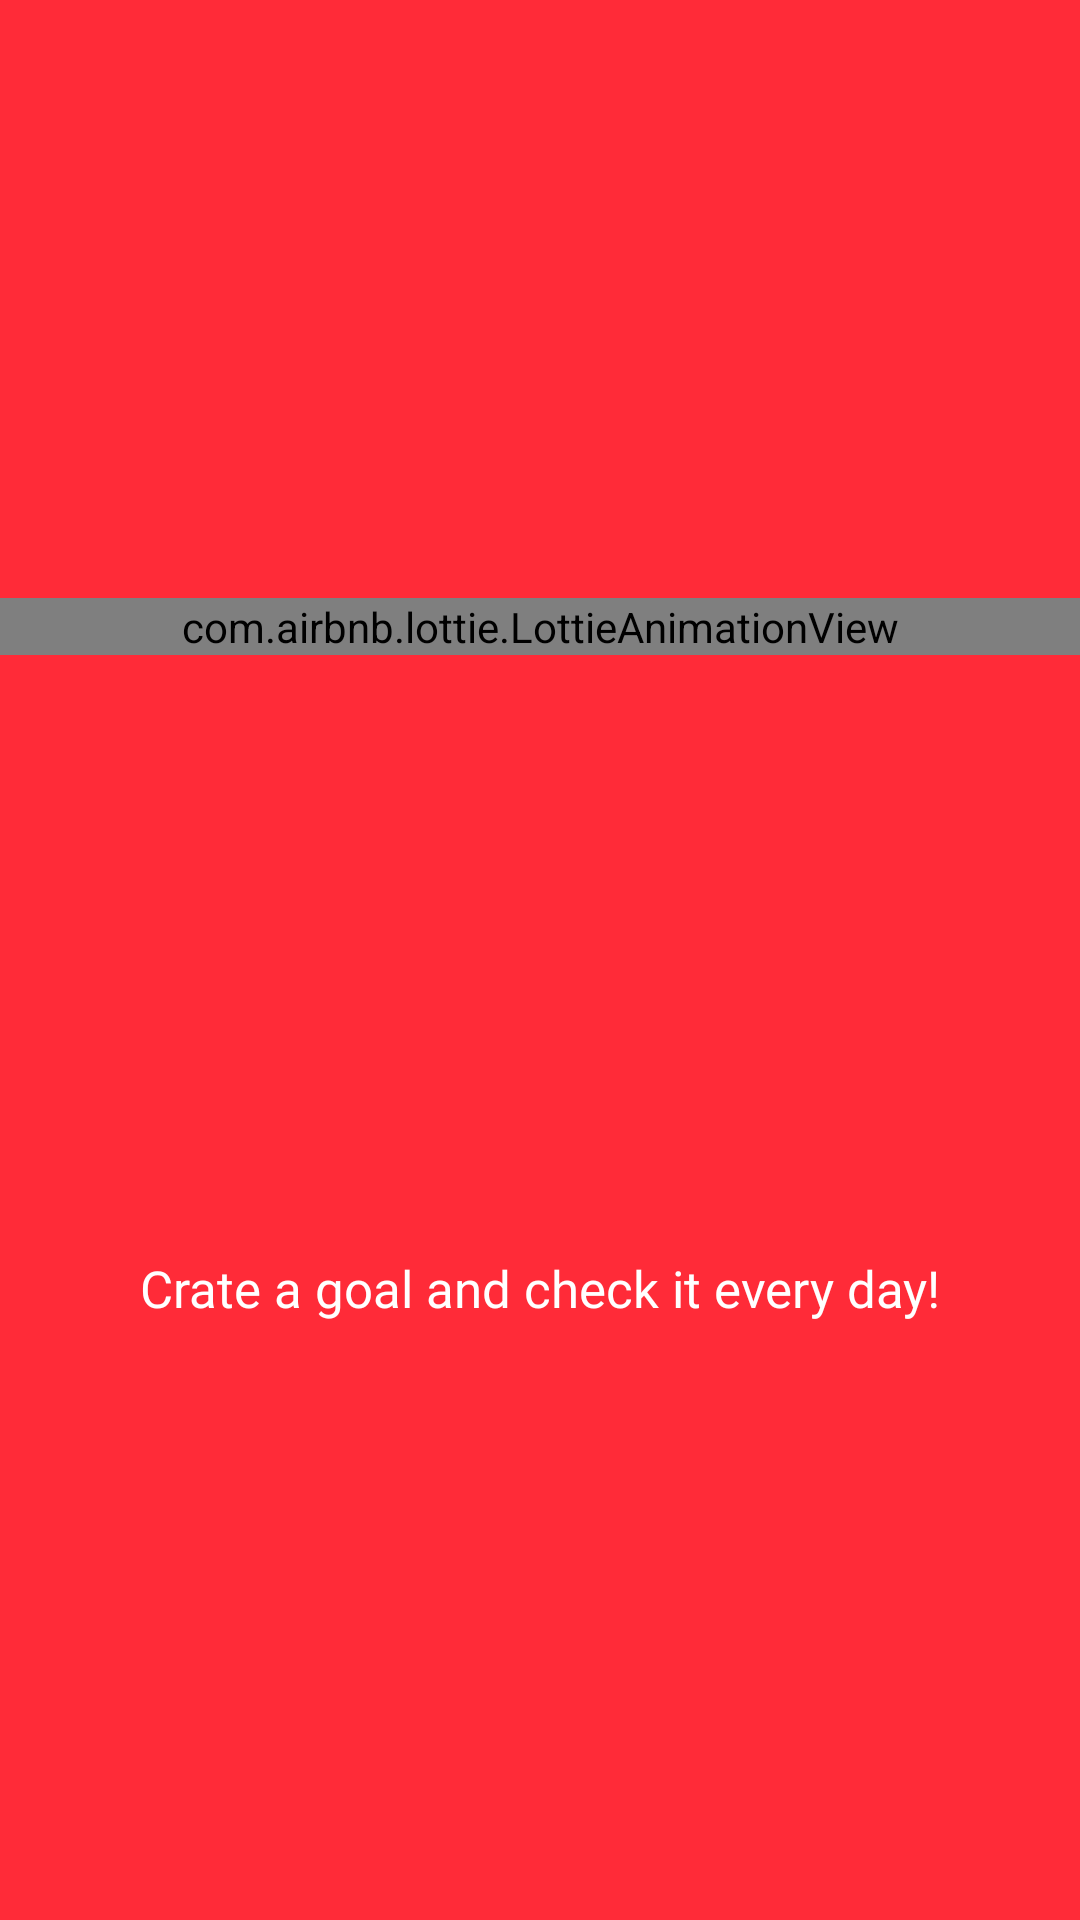

Layout XML and referenced resources for this Android screen:
<!-- AndroidManifest.xml: application theme Theme.ToDoApp -->
<!-- res/layout/fragment_slider2.xml -->
<?xml version="1.0" encoding="utf-8"?>
<androidx.constraintlayout.widget.ConstraintLayout xmlns:android="http://schemas.android.com/apk/res/android"
    xmlns:tools="http://schemas.android.com/tools"
    android:layout_width="match_parent"
    android:layout_height="match_parent"
    android:background="@color/theme"
    xmlns:app="http://schemas.android.com/apk/res-auto"
    tools:context=".Fragments.slider2Fragment">


    <com.airbnb.lottie.LottieAnimationView
        android:id="@+id/animationView"
        android:layout_width="match_parent"
        android:layout_height="wrap_content"
        app:lottie_rawRes="@raw/challenge"
        app:lottie_autoPlay="true"
        app:lottie_loop="false"
        app:layout_constraintHeight_max="450dp"
        app:layout_constraintEnd_toEndOf="parent"
        app:layout_constraintStart_toStartOf="parent"
        app:layout_constraintTop_toTopOf="parent"
        app:layout_constraintBottom_toTopOf="@+id/txtSlider2"/>

    <TextView
        android:id="@+id/txtSlider2"
        android:layout_width="match_parent"
        android:layout_height="wrap_content"
        android:text="@string/create_a_goal_and_check_it_every_day"
        style="@style/SliderText"
        app:layout_constraintBottom_toBottomOf="parent"
        app:layout_constraintEnd_toEndOf="@+id/animationView"
        app:layout_constraintStart_toStartOf="@+id/animationView"
        app:layout_constraintTop_toBottomOf="@+id/animationView" />

</androidx.constraintlayout.widget.ConstraintLayout>
<!-- resources referenced by this layout -->
<resources>
  <color name="theme">#FF2B38</color>
  <string name="create_a_goal_and_check_it_every_day">Crate a goal and check it every day!</string>
  <style name="SliderText">
          <item name="android:textColor">#FFFFFF</item>
          <item name="android:textSize">17sp</item>
          <item name="android:textAlignment">center</item>
          <item name="android:fontFamily">@font/roboto_regular</item>
      </style>
  <style name="Theme.ToDoApp" parent="Theme.AppCompat.Light.NoActionBar">
          
          <item name="colorPrimary">@color/purple_500</item>
          <item name="colorPrimaryVariant">@color/purple_700</item>
          <item name="colorOnPrimary">@color/white</item>
          
          <item name="colorSecondary">@color/teal_200</item>
          <item name="colorSecondaryVariant">@color/teal_700</item>
          <item name="colorOnSecondary">@color/black</item>
          
          <item name="android:statusBarColor">@color/theme</item>
          
          <item name="popupMenuStyle">@style/PopupMenu</item>
      </style>
  <color name="purple_500">#FF6200EE</color>
  <color name="purple_700">#FF3700B3</color>
  <color name="white">#FFFFFFFF</color>
  <color name="teal_200">#FF03DAC5</color>
  <color name="teal_700">#FF018786</color>
  <color name="black">#FF000000</color>
  <style name="PopupMenu" parent="Widget.AppCompat.PopupMenu">
          <item name="android:popupBackground">@drawable/popup_menu_style</item>
      </style>
</resources>
